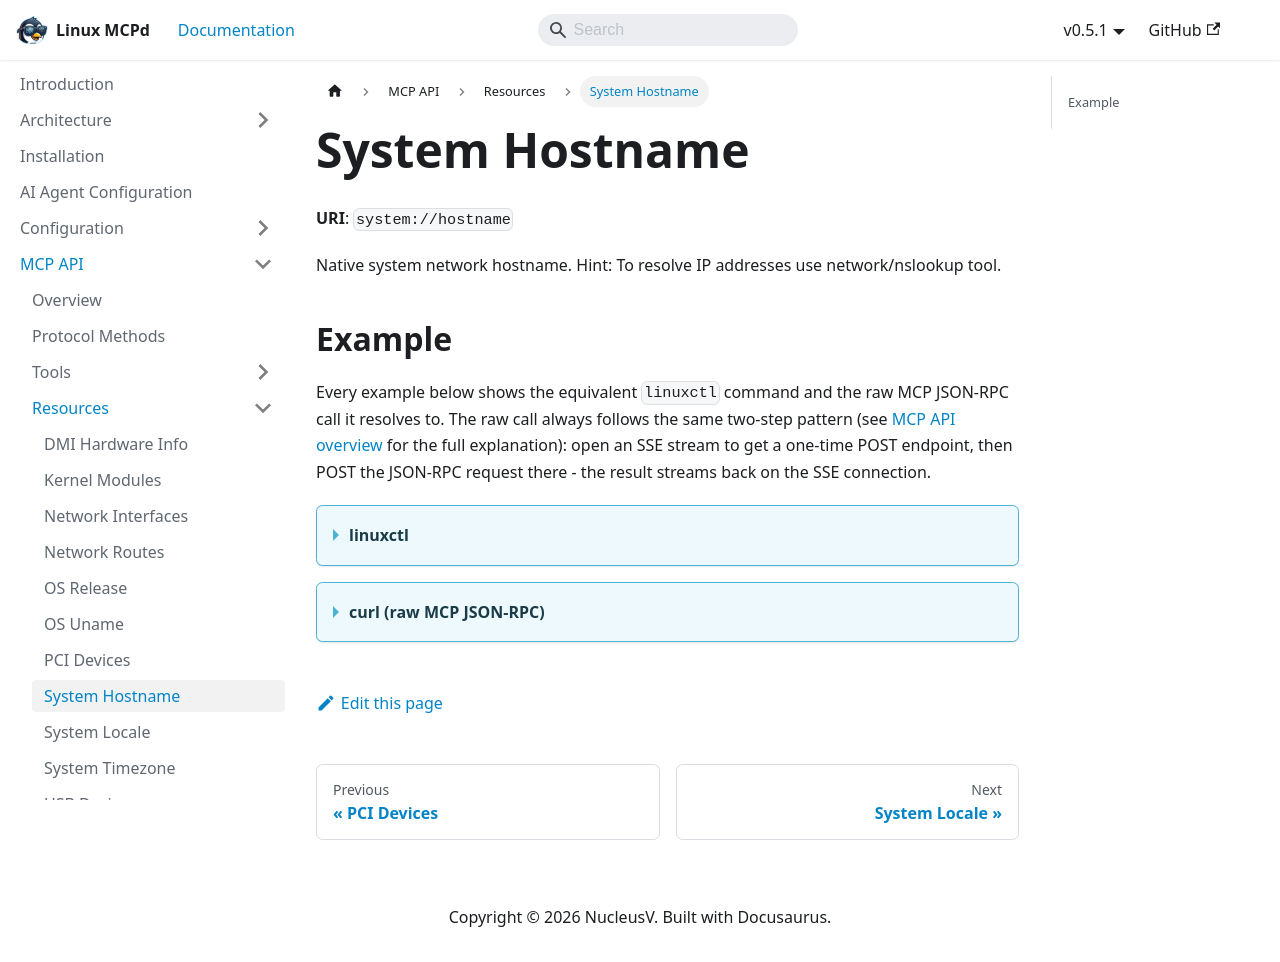

repository: nucleusv/linux-mcp-daemon · page: mcp-api/resources/System Hostname/index.html · generator: docusaurus

# System Hostname

**URI**: `system://hostname`

Native system network hostname. Hint: To resolve IP addresses use network/nslookup tool.

## Example

Every example below shows the equivalent `linuxctl` command and the raw MCP JSON-RPC call it resolves to. The raw call always follows the same two-step pattern (see [MCP API overview](../overview) for the full explanation): open an SSE stream to get a one-time POST endpoint, then POST the JSON-RPC request there - the result streams back on the SSE connection.

<details>
<summary><b>linuxctl</b></summary>

```bash
linuxctl resource system://hostname
```

Output (Ubuntu 24.04 VPS):
```text
vps.example.com
```

</details>

<details>
<summary><b>curl (raw MCP JSON-RPC)</b></summary>

```bash
curl -N -s --cacert mcpd.crt -H "Authorization: Bearer $MCP_TOKEN" https://localhost:9091/sse &
# server sends: event: endpoint / data: /message?session_id=...

curl -s --cacert mcpd.crt -X POST "https://localhost:9091/message?session_id=<from step 1>" \
  -H "Authorization: Bearer $MCP_TOKEN" \
  -H "Content-Type: application/json" \
  -d '{"jsonrpc": "2.0", "id": "1", "method": "resources/read", "params": {"uri": "system://hostname"}}'
```

Response:
```json
{
  "jsonrpc": "2.0",
  "id": "1",
  "result": {
    "contents": [
      {
        "mimeType": "text/plain",
        "text": "vps.example.com",
        "uri": "system://hostname"
      }
    ]
  }
}
```

</details>
